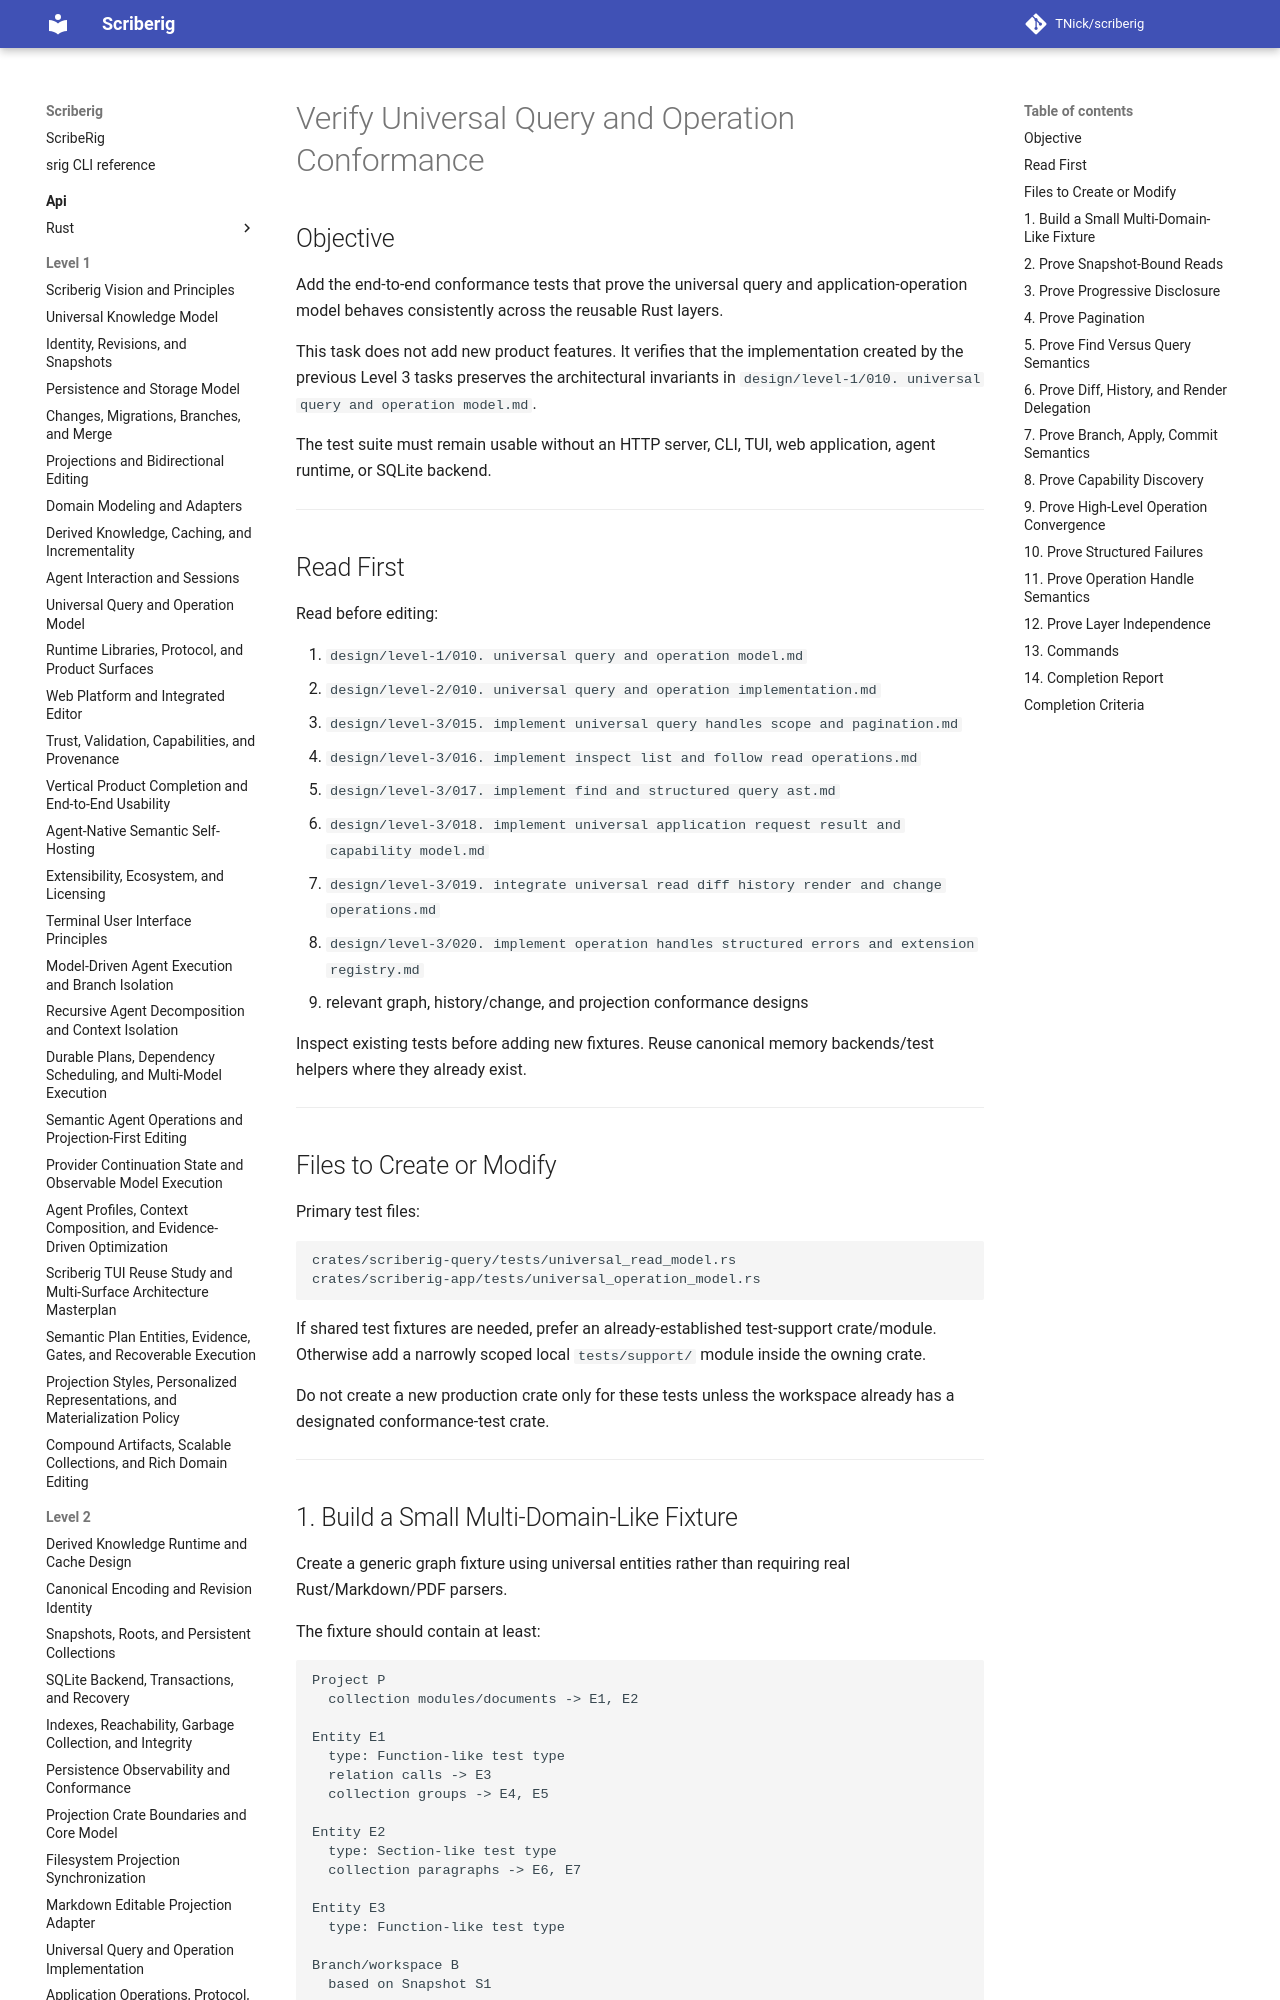

repository: TNick/scriberig · page: level-3/021. verify universal query and operation conformance/index.html · generator: mkdocs

# Verify Universal Query and Operation Conformance

## Objective

Add the end-to-end conformance tests that prove the universal query and application-operation model behaves consistently across the reusable Rust layers.

This task does not add new product features. It verifies that the implementation created by the previous Level 3 tasks preserves the architectural invariants in `design/level-1/010. universal query and operation model.md`.

The test suite must remain usable without an HTTP server, CLI, TUI, web application, agent runtime, or SQLite backend.

---

## Read First

Read before editing:

1. `design/level-1/010. universal query and operation model.md`
2. `design/level-2/010. universal query and operation implementation.md`
3. `design/level-3/015. implement universal query handles scope and pagination.md`
4. `design/level-3/016. implement inspect list and follow read operations.md`
5. `design/level-3/017. implement find and structured query ast.md`
6. `design/level-3/018. implement universal application request result and capability model.md`
7. `design/level-3/019. integrate universal read diff history render and change operations.md`
8. `design/level-3/020. implement operation handles structured errors and extension registry.md`
9. relevant graph, history/change, and projection conformance designs

Inspect existing tests before adding new fixtures. Reuse canonical memory backends/test helpers where they already exist.

---
